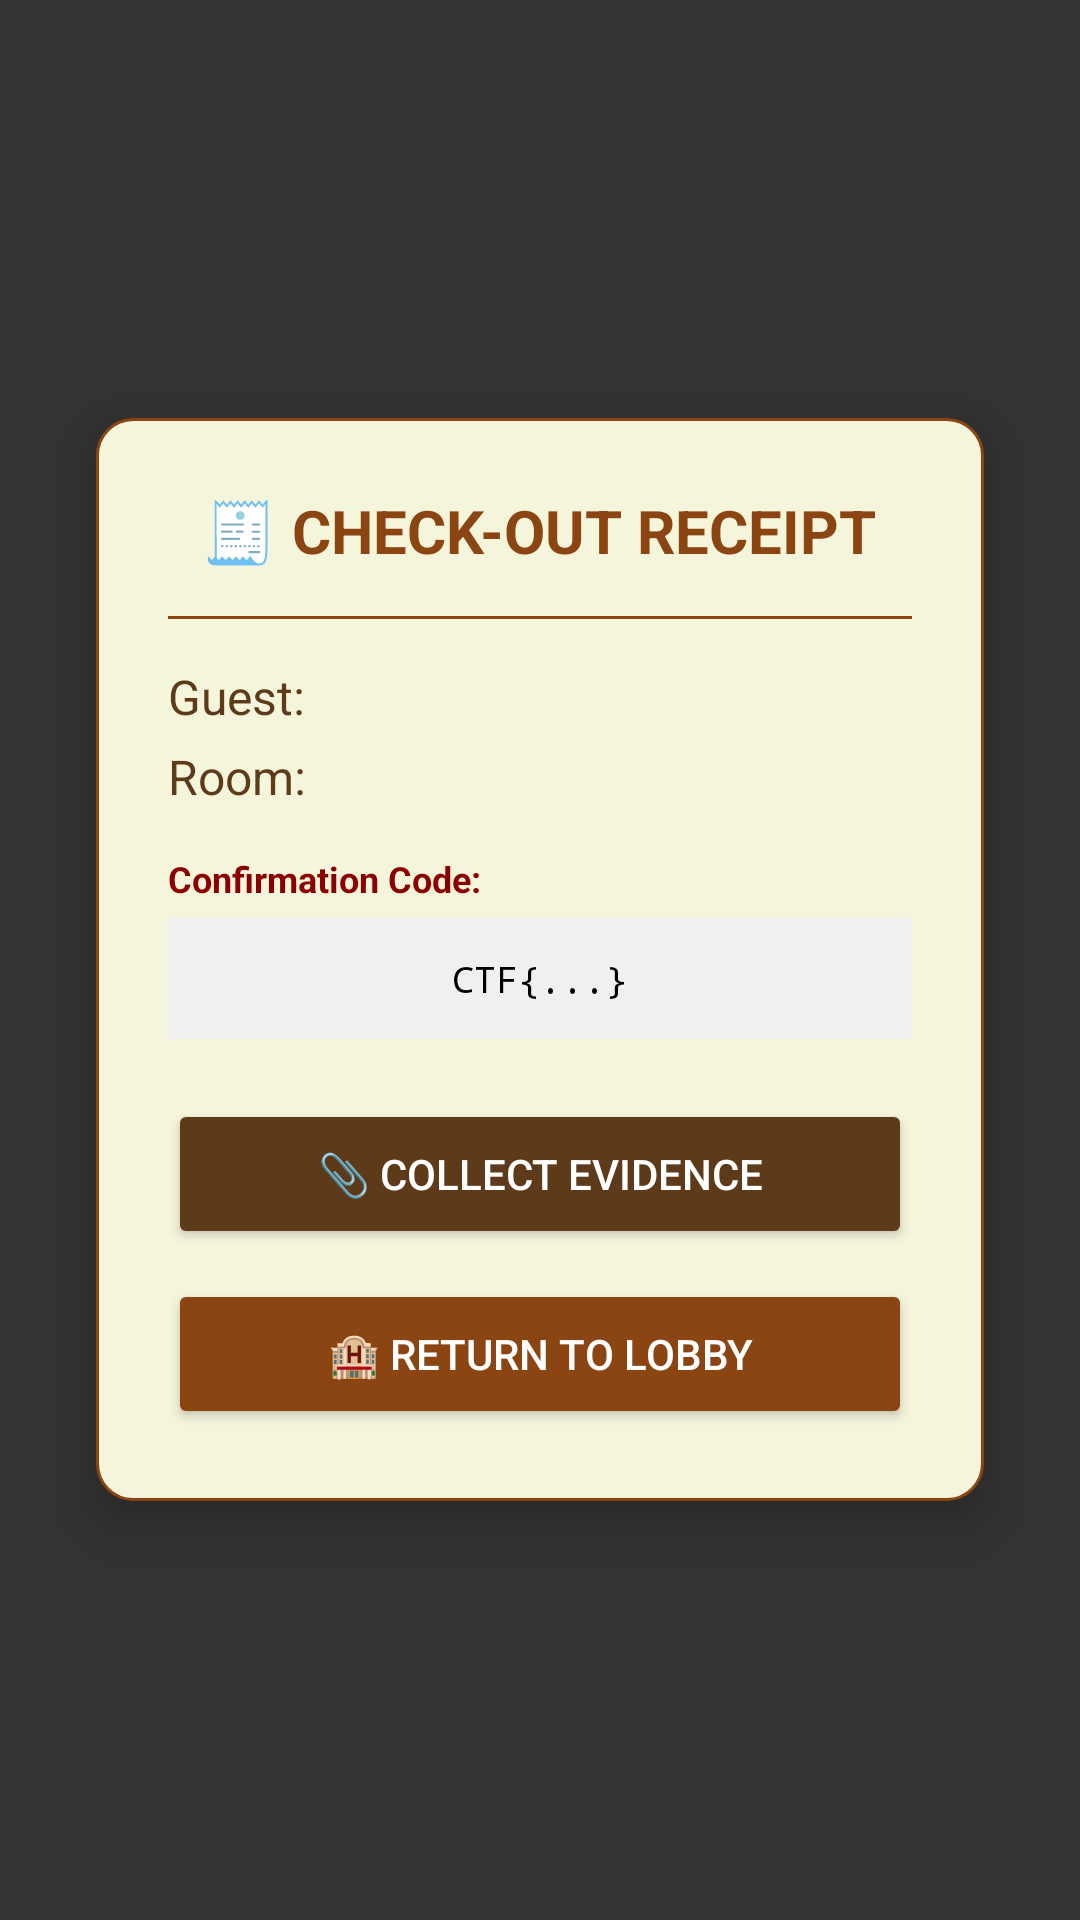

Reconstruct the res/layout file that produces this screen, plus the resources it refers to.
<!-- AndroidManifest.xml: activity theme Theme.HauntedHotel.Transparent -->
<!-- res/layout/activity_checkout_success.xml -->
<?xml version="1.0" encoding="utf-8"?>
<RelativeLayout xmlns:android="http://schemas.android.com/apk/res/android"
    android:layout_width="match_parent"
    android:layout_height="match_parent"
    android:background="#CC000000"
    android:gravity="center">

    <LinearLayout
        android:id="@+id/receiptContainer"
        android:layout_width="match_parent"
        android:layout_height="wrap_content"
        android:layout_centerInParent="true"
        android:layout_margin="32dp"
        android:orientation="vertical"
        android:background="@drawable/receipt_bg"
        android:padding="24dp"
        android:elevation="10dp">

        <TextView
            android:layout_width="wrap_content"
            android:layout_height="wrap_content"
            android:text="@string/receipt_title"
            android:textSize="20sp"
            android:textColor="#8B4513"
            android:textStyle="bold"
            android:layout_gravity="center"
            android:layout_marginBottom="15dp"/>

        <View
            android:layout_width="match_parent"
            android:layout_height="1dp"
            android:background="#8B4513"
            android:layout_marginBottom="15dp"/>

        <TextView
            android:id="@+id/receiptGuest"
            android:layout_width="wrap_content"
            android:layout_height="wrap_content"
            android:text="Guest: "
            android:textSize="16sp"
            android:textColor="#5D3A1A"
            android:layout_marginBottom="5dp"/>

        <TextView
            android:id="@+id/receiptRoom"
            android:layout_width="wrap_content"
            android:layout_height="wrap_content"
            android:text="Room: "
            android:textSize="16sp"
            android:textColor="#5D3A1A"
            android:layout_marginBottom="15dp"/>

        <TextView
            android:layout_width="wrap_content"
            android:layout_height="wrap_content"
            android:text="@string/confirmation_label"
            android:textSize="12sp"
            android:textColor="#8B0000"
            android:textStyle="bold"
            android:layout_marginBottom="5dp"/>

        <TextView
            android:id="@+id/receiptFlag"
            android:layout_width="match_parent"
            android:layout_height="wrap_content"
            android:text="CTF{...}"
            android:textSize="12sp"
            android:textColor="#000000"
            android:fontFamily="monospace"
            android:background="#F0F0F0"
            android:padding="12dp"
            android:gravity="center"
            android:layout_marginBottom="20dp"/>

        <Button
            android:id="@+id/collectEvidenceBtn"
            android:layout_width="match_parent"
            android:layout_height="50dp"
            android:text="@string/collect_evidence"
            android:backgroundTint="#5D3A1A"
            android:textColor="#FFFFFF"
            android:layout_marginBottom="10dp"/>

        <Button
            android:id="@+id/backToLobbyBtn"
            android:layout_width="match_parent"
            android:layout_height="50dp"
            android:text="@string/return_lobby"
            android:backgroundTint="#8B4513"
            android:textColor="#FFFFFF"/>

    </LinearLayout>

</RelativeLayout>
<!-- resources referenced by this layout -->
<resources>
  <!-- drawable receipt_bg (drawable) -->
  <?xml version="1.0" encoding="utf-8"?>
  <shape xmlns:android="http://schemas.android.com/apk/res/android"
      android:shape="rectangle">
  
      <solid android:color="#F5F5DC"/>
      <corners android:radius="12dp"/>
      <stroke android:width="1dp" android:color="#8B4513"/>
      <padding android:left="20dp" android:top="15dp" android:right="20dp" android:bottom="15dp"/>
  
  </shape>
  <string name="collect_evidence">📎 COLLECT EVIDENCE</string>
  <string name="confirmation_label">Confirmation Code:</string>
  <string name="receipt_title">🧾 CHECK-OUT RECEIPT</string>
  <string name="return_lobby">🏨 RETURN TO LOBBY</string>
  <style name="Theme.HauntedHotel.Transparent" parent="Theme.HauntedHotel">
          <item name="android:windowIsTranslucent">true</item>
          <item name="android:windowBackground">@android:color/transparent</item>
          <item name="android:windowContentOverlay">@null</item>
          <item name="android:windowNoTitle">true</item>
          <item name="android:backgroundDimEnabled">true</item>
      </style>
  <style name="Theme.HauntedHotel" parent="Theme.MaterialComponents.DayNight.NoActionBar">
          <item name="android:windowBackground">@color/dark_bg</item>
          <item name="android:statusBarColor">@color/darker_bg</item>
          <item name="android:navigationBarColor">@color/darker_bg</item>
          <item name="android:textColor">@color/ghost_white</item>
          <item name="colorPrimary">@color/dark_red</item>
          <item name="colorPrimaryDark">@color/blood_red</item>
          <item name="colorAccent">@color/gold</item>
      </style>
  <color name="dark_bg">#0a0a0f</color>
  <color name="darker_bg">#050507</color>
  <color name="ghost_white">#E9E9E9</color>
  <color name="dark_red">#8B0000</color>
  <color name="blood_red">#660000</color>
  <color name="gold">#D4A373</color>
</resources>
